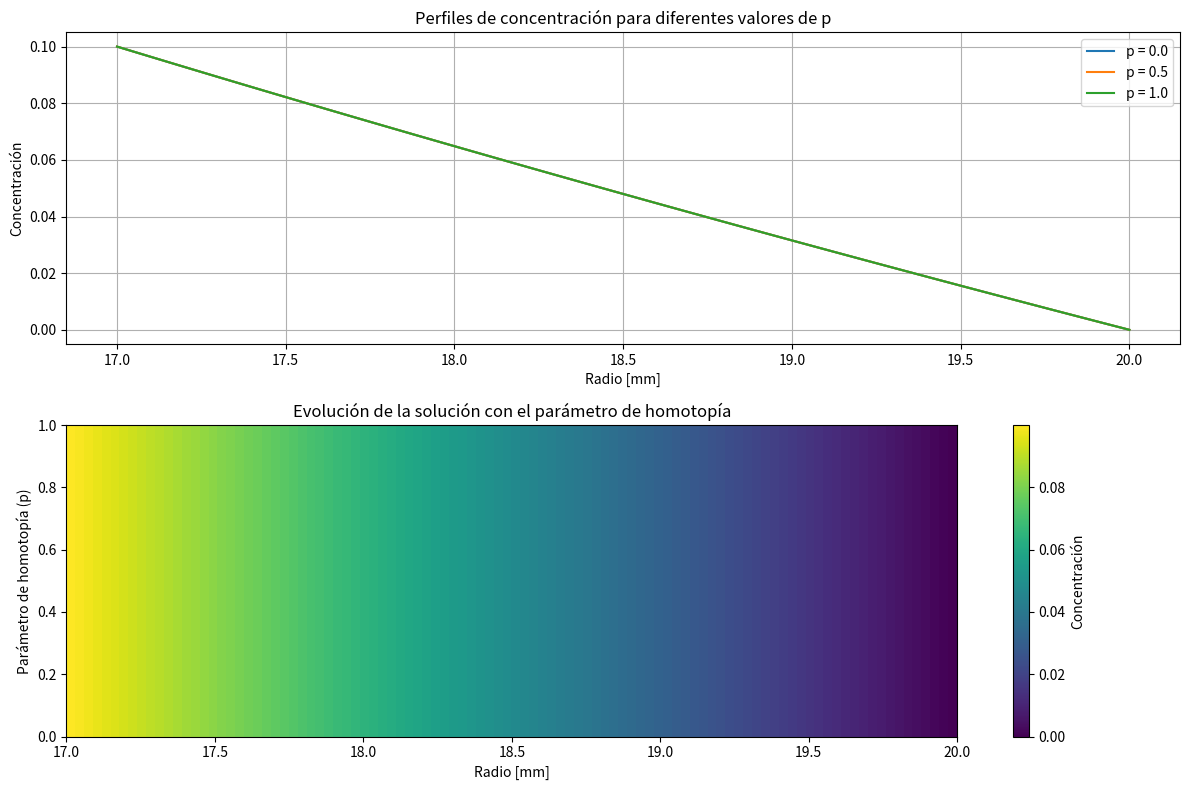

Source code (Python):
import numpy as np
import matplotlib.pyplot as plt
from scipy import sparse
from scipy.sparse.linalg import spsolve
from scipy.integrate import solve_ivp

class DiffusionH2StressHomotopy:
    def __init__(self):
        # Parámetros físicos
        self.Ro = 2.0e-2  # Radio externo [m]
        self.Ri = self.Ro - 3.0e-3  # Radio interno [m]
        self.D = 1.0e-8  # Coeficiente de difusión [m²/s]
        self.Cin = 0.1  # Concentración inicial en r = Ri
        self.Cout = 0.0  # Concentración inicial en r = Ro
        
        # Parámetros de estrés
        self.E = 200e9  # Módulo de Young [Pa]
        self.nu = 0.3   # Coeficiente de Poisson
        self.VH = 2e-6  # Volumen molar parcial del hidrógeno [m³/mol]
        
        # Parámetros de homotopía
        self.p = 0.0  # Parámetro de homotopía
        self.p_steps = 100  # Número de pasos para p de 0 a 1
        
        # Malla espacial
        self.Nr = 100
        self.r = np.linspace(self.Ri, self.Ro, self.Nr)
        self.dr = self.r[1] - self.r[0]
        
        # Coeficientes de la solución de difusión pura
        self.pure_diffusion_coeffs = None
        
    def load_pure_diffusion_coeffs(self):
        """Carga los coeficientes obtenidos del caso de difusión pura"""
        # Aquí cargaríamos los coeficientes desde difusion_pura_homo.py
        # Por ahora, usaremos una solución analítica simplificada
        A = (self.Cout - self.Cin) / np.log(self.Ro/self.Ri)
        B = self.Cin - A * np.log(self.Ri)
        self.pure_diffusion_coeffs = {'A': A, 'B': B}
        
    def pure_diffusion_solution(self, r):
        """Calcula la solución de difusión pura"""
        A = self.pure_diffusion_coeffs['A']
        B = self.pure_diffusion_coeffs['B']
        return A * np.log(r) + B
    
    def stress_term(self, C, r):
        """Calcula el término de estrés"""
        # Gradiente de concentración
        dC_dr = np.gradient(C, self.dr)
        
        # Término de estrés hidrostático
        sigma_h = -self.E * self.VH / (3 * (1 - self.nu)) * dC_dr
        
        # Término completo de estrés
        stress_contribution = self.D * self.VH / (self.E * r) * np.gradient(r * sigma_h, self.dr)
        
        return stress_contribution
    
    def homotopy_operator(self, C, r, p):
        """Define el operador de homotopía"""
        # Operador lineal (difusión pura)
        L_u = self.D * (np.gradient(np.gradient(C, self.dr), self.dr) + 
                        np.gradient(C, self.dr) / r)
        
        # Operador no lineal (término de estrés)
        N_u = self.stress_term(C, r)
        
        # Operador de homotopía
        return L_u + p * N_u
    
    def solve_homotopy_step(self, p):
        """Resuelve un paso del método de homotopía"""
        # Sistema de ecuaciones para el paso actual
        def system(r, C):
            return self.homotopy_operator(C, r, p)
        
        # Condiciones iniciales (usando la solución de difusión pura)
        C_init = self.pure_diffusion_solution(self.r)
        
        # Resolver el sistema
        sol = solve_ivp(
            system,
            [self.Ri, self.Ro],
            C_init,
            method='RK45',
            t_eval=self.r
        )
        
        return sol.y[:, -1]
    
    def solve_complete(self):
        """Resuelve el problema completo usando homotopía"""
        # Cargar coeficientes de difusión pura
        self.load_pure_diffusion_coeffs()
        
        # Iterar sobre p de 0 a 1
        p_values = np.linspace(0, 1, self.p_steps)
        solutions = []
        
        for p in p_values:
            self.p = p
            solution = self.solve_homotopy_step(p)
            solutions.append(solution)
            
            # Mostrar progreso
            print(f"Progreso: {p*100:.1f}%")
            
        return np.array(solutions)
    
    def plot_results(self, solutions):
        """Visualiza los resultados de la homotopía"""
        plt.figure(figsize=(12, 8))
        
        # Subplot 1: Perfiles de concentración
        plt.subplot(2, 1, 1)
        p_to_plot = [0, 0.5, 1.0]
        for p in p_to_plot:
            idx = int(p * (self.p_steps - 1))
            plt.plot(self.r*1000, solutions[idx], 
                    label=f'p = {p:.1f}')
        
        plt.xlabel('Radio [mm]')
        plt.ylabel('Concentración')
        plt.title('Perfiles de concentración para diferentes valores de p')
        plt.grid(True)
        plt.legend()
        
        # Subplot 2: Evolución de la solución
        plt.subplot(2, 1, 2)
        plt.imshow(solutions, aspect='auto', 
                    extent=[self.Ri*1000, self.Ro*1000, 0, 1])
        plt.colorbar(label='Concentración')
        plt.xlabel('Radio [mm]')
        plt.ylabel('Parámetro de homotopía (p)')
        plt.title('Evolución de la solución con el parámetro de homotopía')
        
        plt.tight_layout()
        plt.show()

if __name__ == "__main__":
    # Crear instancia del solver
    solver = DiffusionH2StressHomotopy()
    
    # Resolver el problema
    solutions = solver.solve_complete()
    
    # Visualizar resultados
    solver.plot_results(solutions)